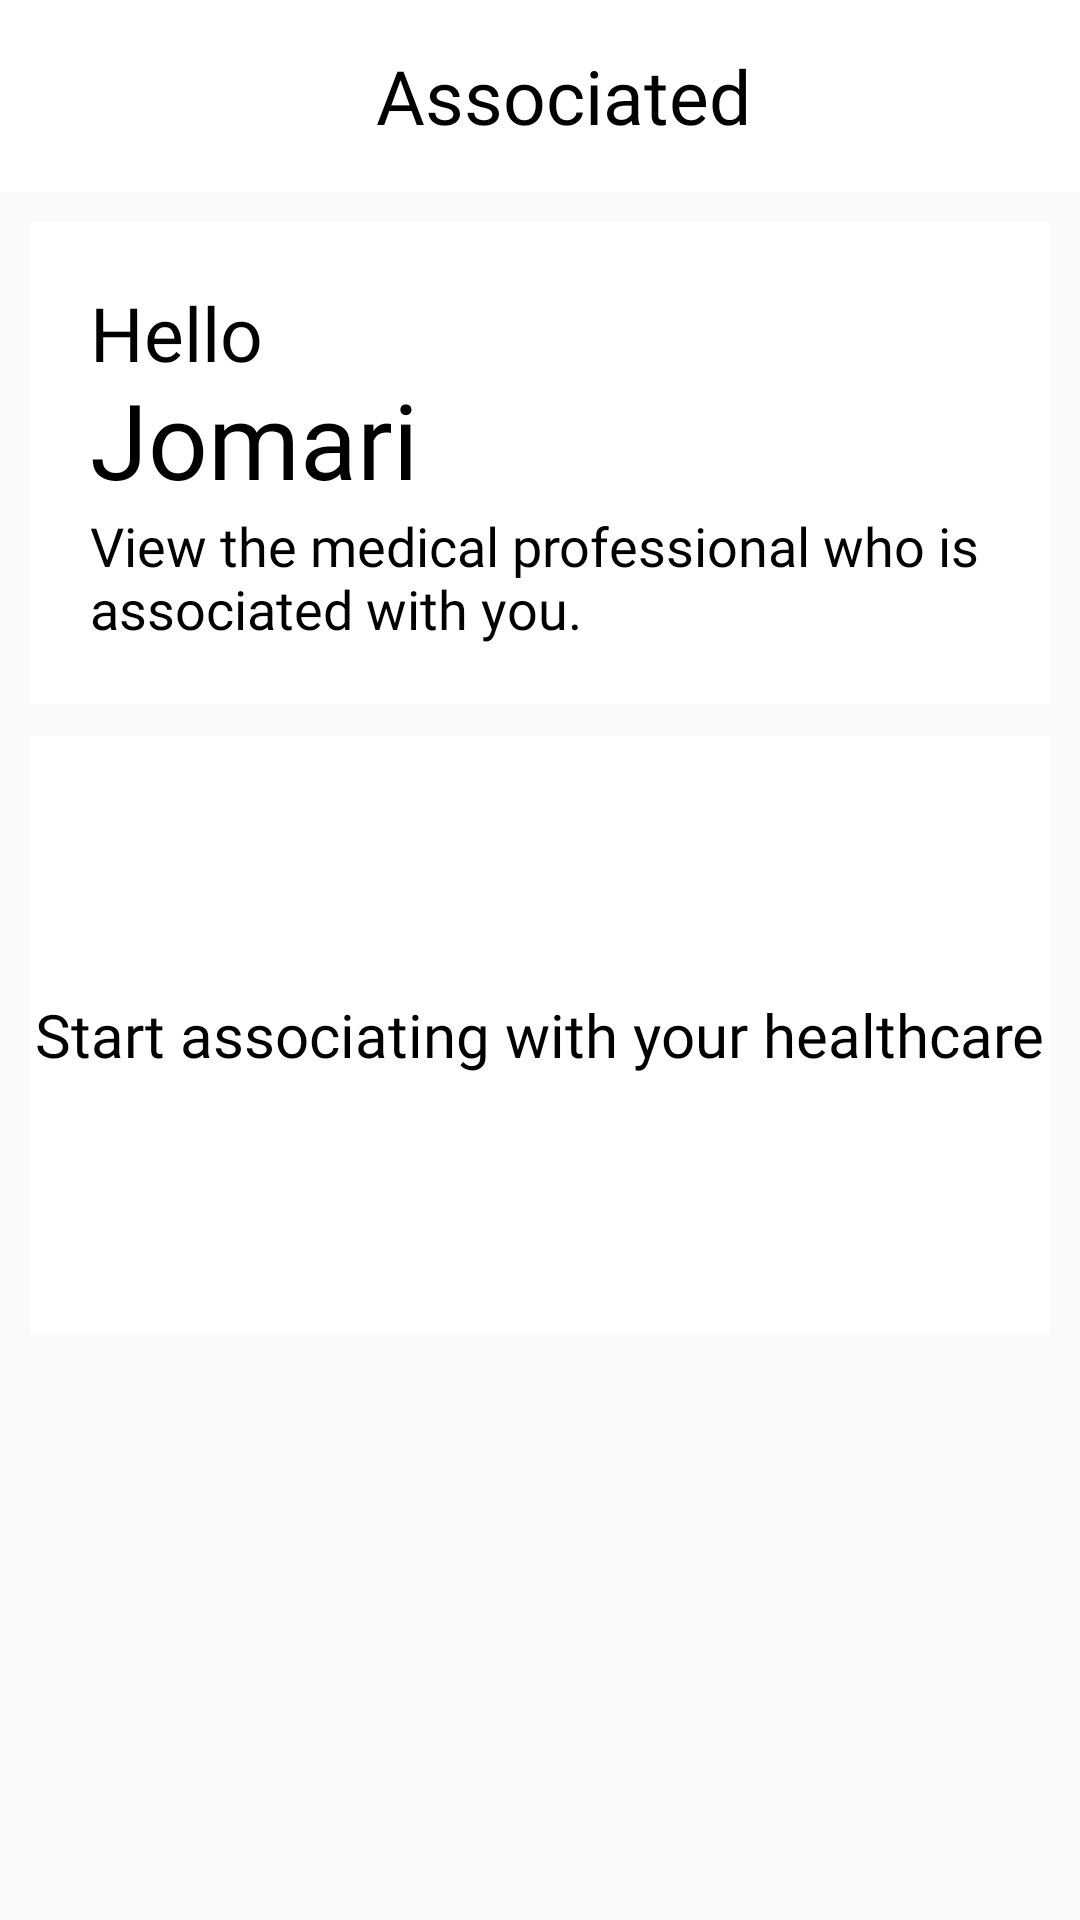

This screen was rendered from an Android layout file. Write that file and the resources it references.
<!-- AndroidManifest.xml: application theme Theme.DPatient -->
<!-- res/layout/fragment_connect_with.xml -->
<?xml version="1.0" encoding="utf-8"?>
<LinearLayout xmlns:android="http://schemas.android.com/apk/res/android"
    xmlns:tools="http://schemas.android.com/tools"
    android:layout_width="match_parent"
    android:layout_height="match_parent"
    android:orientation="vertical"
    android:background="#FAFAFA"
    tools:context=".bottomnavfragment.ConnectWithFragment">

    <androidx.appcompat.widget.Toolbar
        android:layout_width="match_parent"
        android:layout_height="wrap_content"
        android:id="@+id/toolbar"
        android:background="@color/white">
        <RelativeLayout
            android:layout_width="match_parent"
            android:layout_height="match_parent">

            <TextView
                android:layout_width="wrap_content"
                android:layout_height="wrap_content"
                android:text="Associated"
                android:fontFamily="@font/calibribold"
                android:textSize="25sp"
                android:layout_centerInParent="true"
                android:textColor="@color/black"
                tools:ignore="HardcodedText" />
        </RelativeLayout>
    </androidx.appcompat.widget.Toolbar>

    <LinearLayout
        android:layout_width="match_parent"
        android:layout_height="wrap_content"
        android:background="@color/white"
        android:orientation="vertical"
        android:layout_marginTop="10dp"
        android:layout_marginEnd="10dp"
        android:layout_marginStart="10dp"
        android:layout_marginBottom="5dp">

        <TextView
            android:layout_width="wrap_content"
            android:layout_height="wrap_content"
            android:fontFamily="@font/calibri_regular"
            android:text="Hello"
            android:textSize="25sp"
            android:layout_marginTop="20dp"
            android:layout_marginStart="20dp"
            android:textColor="@color/black"
            tools:ignore="HardcodedText" />
        <TextView
            android:id="@+id/name_Textview"
            android:layout_width="wrap_content"
            android:layout_height="wrap_content"
            android:text="Jomari"
            android:fontFamily="@font/calibribold"
            android:textSize="35sp"
            android:layout_marginTop="-5dp"
            android:textColor="@color/black"
            android:layout_marginStart="20dp"
            tools:ignore="HardcodedText" />

        <TextView
            android:layout_width="wrap_content"
            android:layout_height="wrap_content"
            android:text="View the medical professional who is associated with you."
            android:fontFamily="@font/calibri_regular"
            android:layout_marginStart="20dp"
            android:layout_marginEnd="20dp"
            android:textColor="@color/black"
            android:layout_marginBottom="20dp"
            android:textAlignment="textStart"
            android:textSize="18sp"
            tools:ignore="HardcodedText" />
    </LinearLayout>

    <RelativeLayout
        android:layout_width="match_parent"
        android:layout_height="wrap_content"
        android:background="@color/white"
        android:layout_marginTop="5dp"
        android:layout_marginStart="10dp"
        android:layout_marginEnd="10dp">

        <FrameLayout
            android:id="@+id/noHealthCare_Framelayout"
            android:layout_width="match_parent"
            android:layout_height="200dp">

            <RelativeLayout
                android:layout_width="match_parent"
                android:layout_height="match_parent">

                <TextView
                    android:layout_width="wrap_content"
                    android:layout_height="wrap_content"
                    android:text="Start associating with your healthcare"
                    android:fontFamily="@font/calibri_regular"
                    android:textColor="@color/black"
                    android:textSize="20sp"
                    android:layout_centerInParent="true"
                    tools:ignore="HardcodedText" />
            </RelativeLayout>
        </FrameLayout>

        <androidx.recyclerview.widget.RecyclerView
            android:layout_width="match_parent"
            android:layout_height="wrap_content"
            android:id="@+id/recyclerview"
            android:layout_marginTop="10dp"
            android:layout_marginBottom="10dp"/>
    </RelativeLayout>



</LinearLayout>
<!-- resources referenced by this layout -->
<resources>
  <color name="black">#FF000000</color>
  <color name="white">#FFFFFFFF</color>
  <style name="Theme.DPatient" parent="Base.Theme.DPatient" />
  <style name="Base.Theme.DPatient" parent="Theme.Material3.Light.NoActionBar">
          
          
          <item name="android:windowAnimationStyle">@style/animation</item>
      </style>
  <style name="animation">
          <item name="android:windowEnterAnimation">@android:anim/fade_in</item>
          <item name="android:windowExitAnimation">@android:anim/fade_out</item>
      </style>
</resources>
